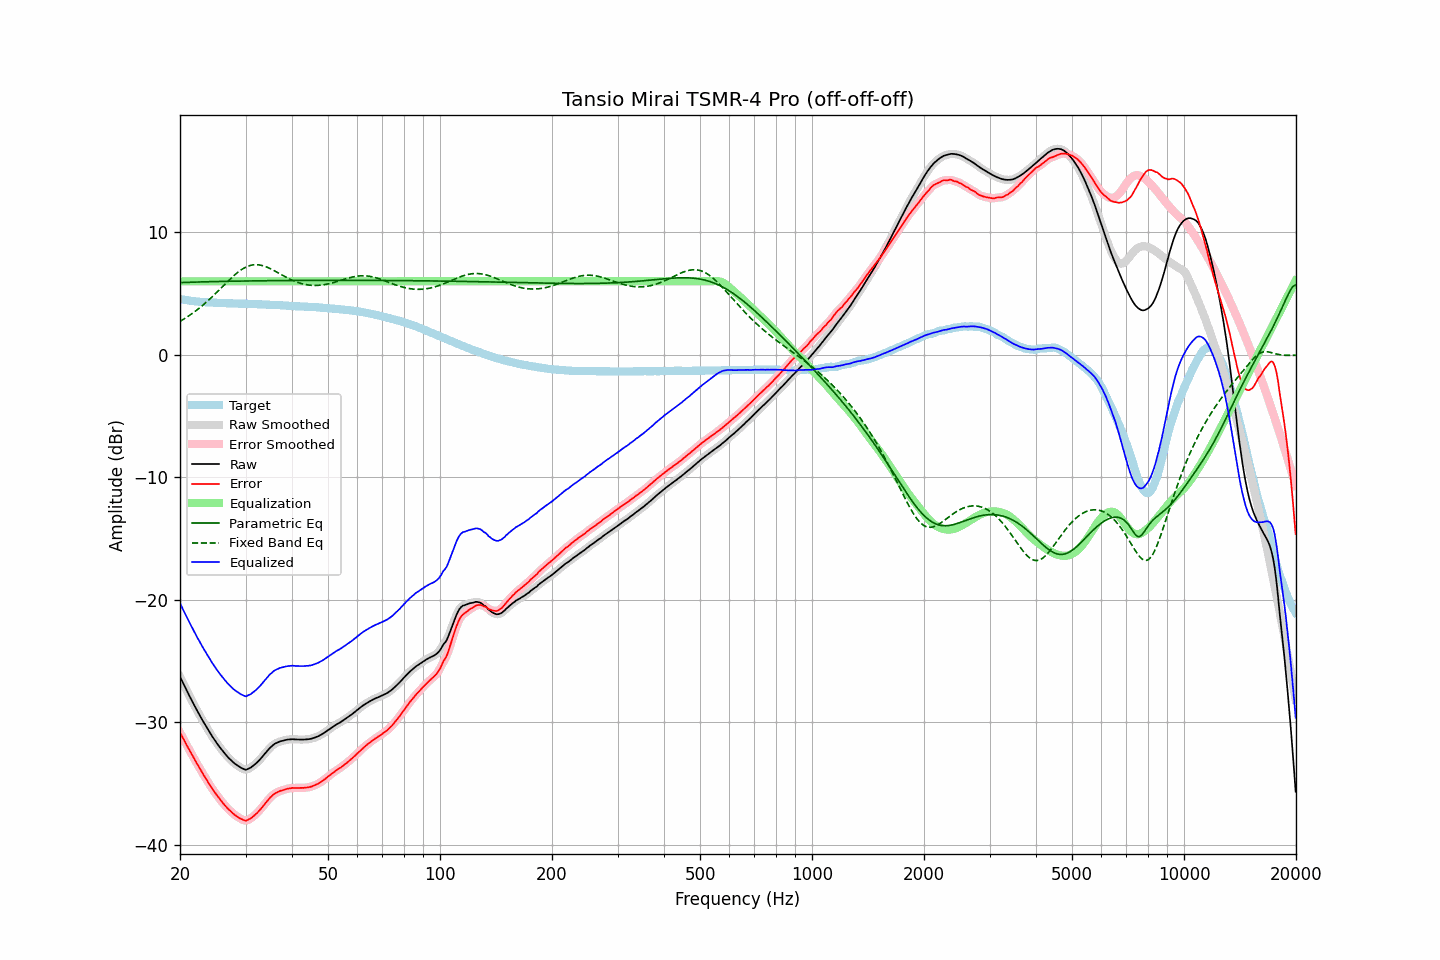

Values plotted in this chart, from the file beside it:
frequency, raw, error, smoothed, error_smoothed, equalization, parametric_eq, fixed_band_eq, equalized_raw, equalized_smoothed, target
20.00, -26.30, -30.85, -26.30, -30.85, 6.00, 5.90, 2.73, -20.30, -20.30, 4.56
20.20, -26.57, -31.09, -26.57, -31.10, 6.00, 5.90, 2.81, -20.57, -20.57, 4.53
20.40, -26.84, -31.35, -26.84, -31.34, 6.00, 5.91, 2.89, -20.84, -20.84, 4.51
20.61, -27.09, -31.58, -27.10, -31.59, 6.00, 5.91, 2.97, -21.09, -21.10, 4.49
20.81, -27.38, -31.85, -27.37, -31.84, 6.00, 5.91, 3.05, -21.38, -21.37, 4.47
21.02, -27.64, -32.08, -27.64, -32.08, 6.00, 5.92, 3.14, -21.64, -21.64, 4.45
21.23, -27.90, -32.32, -27.90, -32.32, 6.00, 5.92, 3.23, -21.90, -21.90, 4.43
21.44, -28.15, -32.56, -28.15, -32.56, 6.00, 5.93, 3.32, -22.15, -22.15, 4.41
21.66, -28.40, -32.79, -28.41, -32.79, 6.00, 5.93, 3.41, -22.40, -22.41, 4.39
21.87, -28.66, -33.04, -28.66, -33.03, 6.00, 5.94, 3.51, -22.66, -22.66, 4.37
22.09, -28.91, -33.26, -28.91, -33.26, 6.00, 5.94, 3.60, -22.91, -22.91, 4.35
22.31, -29.15, -33.49, -29.15, -33.49, 6.00, 5.94, 3.71, -23.15, -23.15, 4.34
22.54, -29.37, -33.71, -29.38, -33.72, 6.00, 5.95, 3.81, -23.37, -23.38, 4.33
22.76, -29.62, -33.94, -29.62, -33.94, 6.00, 5.95, 3.92, -23.62, -23.62, 4.32
22.99, -29.86, -34.17, -29.85, -34.16, 6.00, 5.95, 4.03, -23.86, -23.85, 4.31
23.22, -30.08, -34.38, -30.08, -34.38, 6.00, 5.96, 4.14, -24.08, -24.08, 4.30
23.45, -30.30, -34.59, -30.30, -34.59, 6.00, 5.96, 4.25, -24.30, -24.30, 4.29
23.69, -30.52, -34.80, -30.52, -34.81, 6.00, 5.96, 4.37, -24.52, -24.52, 4.28
23.92, -30.75, -35.03, -30.74, -35.02, 6.00, 5.97, 4.49, -24.75, -24.74, 4.28
24.16, -30.96, -35.23, -30.96, -35.23, 6.00, 5.97, 4.61, -24.96, -24.96, 4.27
24.40, -31.16, -35.43, -31.16, -35.43, 6.00, 5.97, 4.73, -25.16, -25.16, 4.27
24.65, -31.35, -35.61, -31.36, -35.62, 6.00, 5.98, 4.86, -25.35, -25.36, 4.26
24.89, -31.55, -35.81, -31.55, -35.80, 6.00, 5.98, 4.99, -25.55, -25.55, 4.26
25.14, -31.74, -35.99, -31.74, -35.98, 6.00, 5.98, 5.12, -25.74, -25.74, 4.25
25.39, -31.92, -36.16, -31.92, -36.16, 6.00, 5.99, 5.25, -25.92, -25.92, 4.24
25.65, -32.10, -36.33, -32.10, -36.33, 6.00, 5.99, 5.38, -26.10, -26.10, 4.24
25.91, -32.26, -36.49, -32.27, -36.49, 6.00, 5.99, 5.51, -26.26, -26.27, 4.22
26.16, -32.44, -36.66, -32.43, -36.65, 6.00, 5.99, 5.64, -26.44, -26.43, 4.22
26.43, -32.58, -36.81, -32.59, -36.81, 6.00, 6.00, 5.77, -26.58, -26.59, 4.22
26.69, -32.74, -36.95, -32.74, -36.96, 6.00, 6.00, 5.90, -26.74, -26.74, 4.21
26.96, -32.89, -37.10, -32.88, -37.09, 6.00, 6.00, 6.03, -26.89, -26.88, 4.21
27.23, -33.01, -37.21, -33.02, -37.22, 6.00, 6.01, 6.16, -27.01, -27.02, 4.20
27.50, -33.15, -37.34, -33.15, -37.35, 6.00, 6.01, 6.28, -27.15, -27.15, 4.20
27.77, -33.27, -37.46, -33.27, -37.46, 6.00, 6.01, 6.40, -27.27, -27.27, 4.20
28.05, -33.39, -37.57, -33.38, -37.57, 6.00, 6.01, 6.52, -27.39, -27.38, 4.19
28.33, -33.48, -37.66, -33.48, -37.66, 6.00, 6.01, 6.63, -27.48, -27.48, 4.18
28.62, -33.56, -37.75, -33.57, -37.75, 6.00, 6.02, 6.74, -27.56, -27.57, 4.18
28.90, -33.67, -37.84, -33.66, -37.83, 6.00, 6.02, 6.84, -27.67, -27.66, 4.17
29.19, -33.74, -37.91, -33.74, -37.91, 6.00, 6.02, 6.93, -27.74, -27.74, 4.17
29.48, -33.80, -37.97, -33.81, -37.98, 6.00, 6.02, 7.02, -27.80, -27.81, 4.17
29.78, -33.86, -38.02, -33.86, -38.02, 6.00, 6.03, 7.09, -27.86, -27.86, 4.17
30.08, -33.90, -38.06, -33.87, -38.03, 6.00, 6.03, 7.16, -27.90, -27.87, 4.17
30.38, -33.84, -37.99, -33.85, -38.00, 6.00, 6.03, 7.22, -27.84, -27.85, 4.15
30.68, -33.78, -37.93, -33.79, -37.94, 6.00, 6.03, 7.27, -27.78, -27.79, 4.15
30.99, -33.72, -37.87, -33.71, -37.86, 6.00, 6.03, 7.31, -27.72, -27.71, 4.15
31.30, -33.62, -37.77, -33.62, -37.77, 6.00, 6.04, 7.33, -27.62, -27.62, 4.15
31.61, -33.52, -37.65, -33.52, -37.66, 6.00, 6.04, 7.35, -27.52, -27.52, 4.14
31.93, -33.41, -37.54, -33.41, -37.54, 6.00, 6.04, 7.36, -27.41, -27.41, 4.13
32.24, -33.28, -37.42, -33.29, -37.41, 6.00, 6.04, 7.36, -27.28, -27.29, 4.13
32.57, -33.16, -37.28, -33.16, -37.28, 6.00, 6.04, 7.35, -27.16, -27.16, 4.12
32.89, -33.02, -37.13, -33.01, -37.13, 6.00, 6.04, 7.32, -27.02, -27.01, 4.12
33.22, -32.87, -36.98, -32.86, -36.97, 6.00, 6.05, 7.30, -26.87, -26.86, 4.12
33.55, -32.70, -36.81, -32.71, -36.81, 6.00, 6.05, 7.26, -26.70, -26.71, 4.10
33.89, -32.55, -36.65, -32.55, -36.65, 6.00, 6.05, 7.21, -26.55, -26.55, 4.10
34.23, -32.40, -36.50, -32.39, -36.49, 6.00, 6.05, 7.16, -26.40, -26.39, 4.10
34.57, -32.25, -36.33, -32.24, -36.33, 6.00, 6.05, 7.11, -26.25, -26.24, 4.09
34.92, -32.10, -36.18, -32.10, -36.19, 6.00, 6.05, 7.05, -26.10, -26.10, 4.08
35.27, -31.98, -36.06, -31.97, -36.05, 6.00, 6.05, 6.98, -25.98, -25.97, 4.08
35.62, -31.87, -35.93, -31.86, -35.93, 6.00, 6.06, 6.91, -25.87, -25.86, 4.07
35.97, -31.77, -35.83, -31.78, -35.84, 6.00, 6.06, 6.84, -25.77, -25.78, 4.06
... 635 more rows
